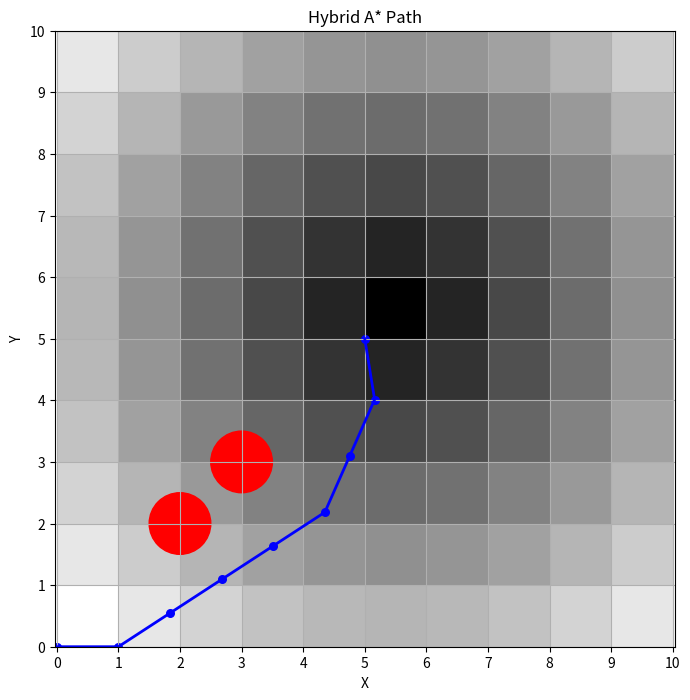

This chart was generated by the following Python code:
import math
import numpy as np
import matplotlib.pyplot as plt

# 定义车辆的运动模型
class VehicleModel:
    def __init__(self):
        self.length = 1  # 车辆长度
        self.max_steering_angle = math.radians(30)  # 最大转向角度
        self.width = 0.5  # 车辆宽度

    def get_successors(self, state, obstacles):
        successors = []
        steering_angles = [-self.max_steering_angle, 0, self.max_steering_angle]
        for angle in steering_angles:
            new_state = self.move(state, angle)
            if not self.check_collision(new_state, obstacles):
                successors.append((new_state, angle))
        return successors

    def move(self, state, steering_angle):
        x, y, theta = state
        new_x = x + math.cos(theta)  # x方向的位移
        new_y = y + math.sin(theta)  # y方向的位移
        new_theta = theta + math.tan(steering_angle) / self.length  # 新的方向
        return (new_x, new_y, new_theta)

    def check_collision(self, state, obstacles):
        x, y, _ = state
        for obstacle in obstacles:
            ox, oy, _ = obstacle
            distance = math.sqrt((x - ox) ** 2 + (y - oy) ** 2)
            if distance < self.width:
                return True
        return False

# 定义 Hybrid A* 算法
def hybrid_a_star(start_state, goal_state, vehicle_model, costmap, obstacles, max_search_depth):
    open_list = []
    closed_set = set()

    start_node = (start_state, 0, costmap[start_state[0], start_state[1]], None, 0)
    open_list.append(start_node)

    while open_list:
        current_node = min(open_list, key=lambda x: x[1] + x[2])  # 选择估价函数值最小的节点
        open_list.remove(current_node)
        current_state, g_cost, h_cost, parent, depth = current_node

        if heuristic(current_state, goal_state) < 1e-2:  # 当当前状态接近目标状态时停止搜索
            path = []
            while current_node:
                path.append(current_node[0])
                current_node = current_node[3]
            path.reverse()
            return path

        closed_set.add(current_state)

        if depth >= max_search_depth:
            continue  # 如果达到最大搜索深度，跳过当前节点

        successors = vehicle_model.get_successors(current_state, obstacles)
        for successor_state, action in successors:
            if successor_state in closed_set:
                continue
            g_cost_successor = g_cost + 1
            h_cost_successor = costmap[int(successor_state[0]), int(successor_state[1])]  # 修正索引
            new_node = (successor_state, g_cost_successor, h_cost_successor, current_node, depth + 1)
            open_list.append(new_node)

    return None

# 定义启发式函数
def heuristic(state, goal_state):
    return math.sqrt((state[0] - goal_state[0]) ** 2 + (state[1] - goal_state[1]) ** 2)

# 生成栅格地图和启发代价
def generate_costmap(grid_size, goal_state):
    rows, cols = grid_size
    costmap = np.zeros((rows, cols))
    for i in range(rows):
        for j in range(cols):
            costmap[i, j] = math.sqrt((i - goal_state[0]) ** 2 + (j - goal_state[1]) ** 2)
    return costmap

# 绘制路径
def plot_path(path, obstacles, grid_size, costmap):
    plt.figure(figsize=(8, 8))

    # 绘制 cost map
    plt.imshow(costmap, cmap='gray', origin='lower', extent=[0, grid_size[0], 0, grid_size[1]])

    for obstacle in obstacles:
        circle = plt.Circle((obstacle[0], obstacle[1]), obstacle[2], color='red')
        plt.gca().add_patch(circle)

    x = [state[0] for state in path]
    y = [state[1] for state in path]
    plt.plot(x, y, color='blue', linewidth=2)
    plt.scatter(x, y, color='blue', s=30)
    plt.xlabel('X')
    plt.ylabel('Y')
    plt.title('Hybrid A* Path')
    plt.axis('equal')
    plt.xticks(np.arange(0, grid_size[0] + 1, 1))
    plt.yticks(np.arange(0, grid_size[1] + 1, 1))
    plt.grid(True)
    plt.show()

# 测试
start_state = (0, 0, 0)
goal_state = (5, 5, math.pi / 2)
vehicle_model = VehicleModel()
obstacles = [(2, 2, 0.5), (3, 3, 0.5)]  # 障碍物位置和半径
grid_size = (10, 10)  # 栅格地图尺寸
max_search_depth = 50  # 最大搜索层数

# 生成栅格地图和启发代价
costmap = generate_costmap(grid_size, (goal_state[0], goal_state[1]))

# 执行 Hybrid A* 算法
path = hybrid_a_star(start_state, goal_state, vehicle_model, costmap, obstacles, max_search_depth)
print("Hybrid A* 找到的路径：", path)

# 绘制路径
plot_path(path, obstacles, grid_size, costmap)